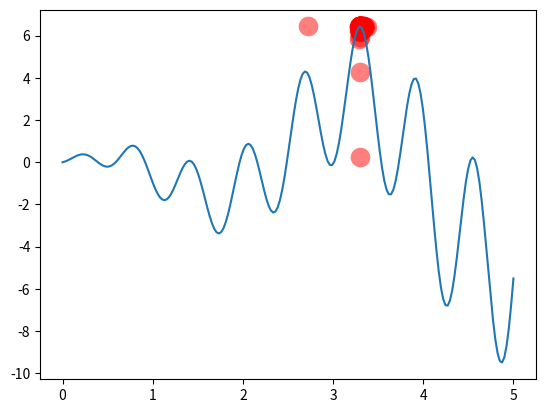

Source code (Python):
# -*- coding: utf-8 -*-

"""have a nice day.

[redacted]
@contact:  
@time: 2020/7/12 15:04
@file: GA.py
@desc:  
"""

import numpy as np
import pandas as pd
import matplotlib.pyplot as plt

DNA_SIZE=10          #编码DNA的长度
POP_SIZE=100         #初始化种群的大小
CROSS_RATE=0.8       #DNA交叉概率
MUTATION_RATE=0.003  #DNA变异概率
N_GENERATIONS=200    #迭代次数
X_BOUND=[0,5]        #x upper and lower bounds x的区间

def F(x):
    return np.sin(10*x)*x+np.cos(2*x)*x


def get_fitness(pred):
    return pred+1e-3-np.min(pred)#获得适应值，这里是与min比较，越大则适应度越大，便于我们寻找最大值为了防止结果为0特意加了一个较小的数来作为偏正

def translateDNA(pop):#DNA的二进制序列映射到x范围内
    return pop.dot(2 ** np.arange(DNA_SIZE)[::-1]) / float(2**DNA_SIZE-1) * (X_BOUND[1]-X_BOUND[0])

def select(pop,fitness):

    idx = np.random.choice(np.arange(POP_SIZE), size=POP_SIZE, replace=True,
                           p=fitness / fitness.sum())
    #我们只要按照适应程度 fitness 来选 pop 中的 parent 就好. fitness 越大, 越有可能被选到.
    return pop[idx]

#交叉
def crossover(parent,pop):
    if np.random.rand() < CROSS_RATE:
        i_ = np.random.randint(0, POP_SIZE, size=1)  # 选择一个母本的index
        print("i_:",i_)
        print("i_.size:",i_.size)
        cross_points = np.random.randint(0, 2, size=DNA_SIZE).astype(np.bool)  # choose crossover points
        print("cross_point",cross_points)
        print("corsssize:",cross_points.size)
        print(parent[cross_points])
        print(pop[i_, cross_points])
        parent[cross_points] = pop[i_, cross_points]  # mating and produce one child
        print(parent[cross_points])
    return parent

#变异
def mutate(child):
    for point in range(DNA_SIZE):
        if np.random.rand() < MUTATION_RATE:
            child[point] = 1 if child[point] == 0 else 0
    return child

pop = np.random.randint(2, size=(POP_SIZE, DNA_SIZE))   # initialize the pop DNA

plt.ion()       # something about plotting
x = np.linspace(*X_BOUND, 200)
plt.plot(x, F(x))

for _ in range(N_GENERATIONS):
    F_values = F(translateDNA(pop))    # compute function value by extracting DNA

    # something about plotting
    # if 'sca' in globals():
    #     sca.remove()
    # sca = plt.scatter(translateDNA(pop), F_values, s=200, lw=0, c='red', alpha=0.5)
    # plt.pause(0.05)

    # GA part (evolution)
    fitness = get_fitness(F_values)
    print("Most fitted DNA: ", pop[np.argmax(fitness), :])
    pop = select(pop, fitness)
    pop_copy = pop.copy()
    for parent in pop:
        child = crossover(parent, pop_copy)
        child = mutate(child)
        parent[:] = child       # parent is replaced by its child
plt.scatter(translateDNA(pop), F_values, s=200, lw=0, c='red', alpha=0.5)
print("x:",translateDNA(pop))
print(type(translateDNA(pop)))
print(len(translateDNA(pop)))
print("max:",F_values)
plt.ioff()
plt.show()
